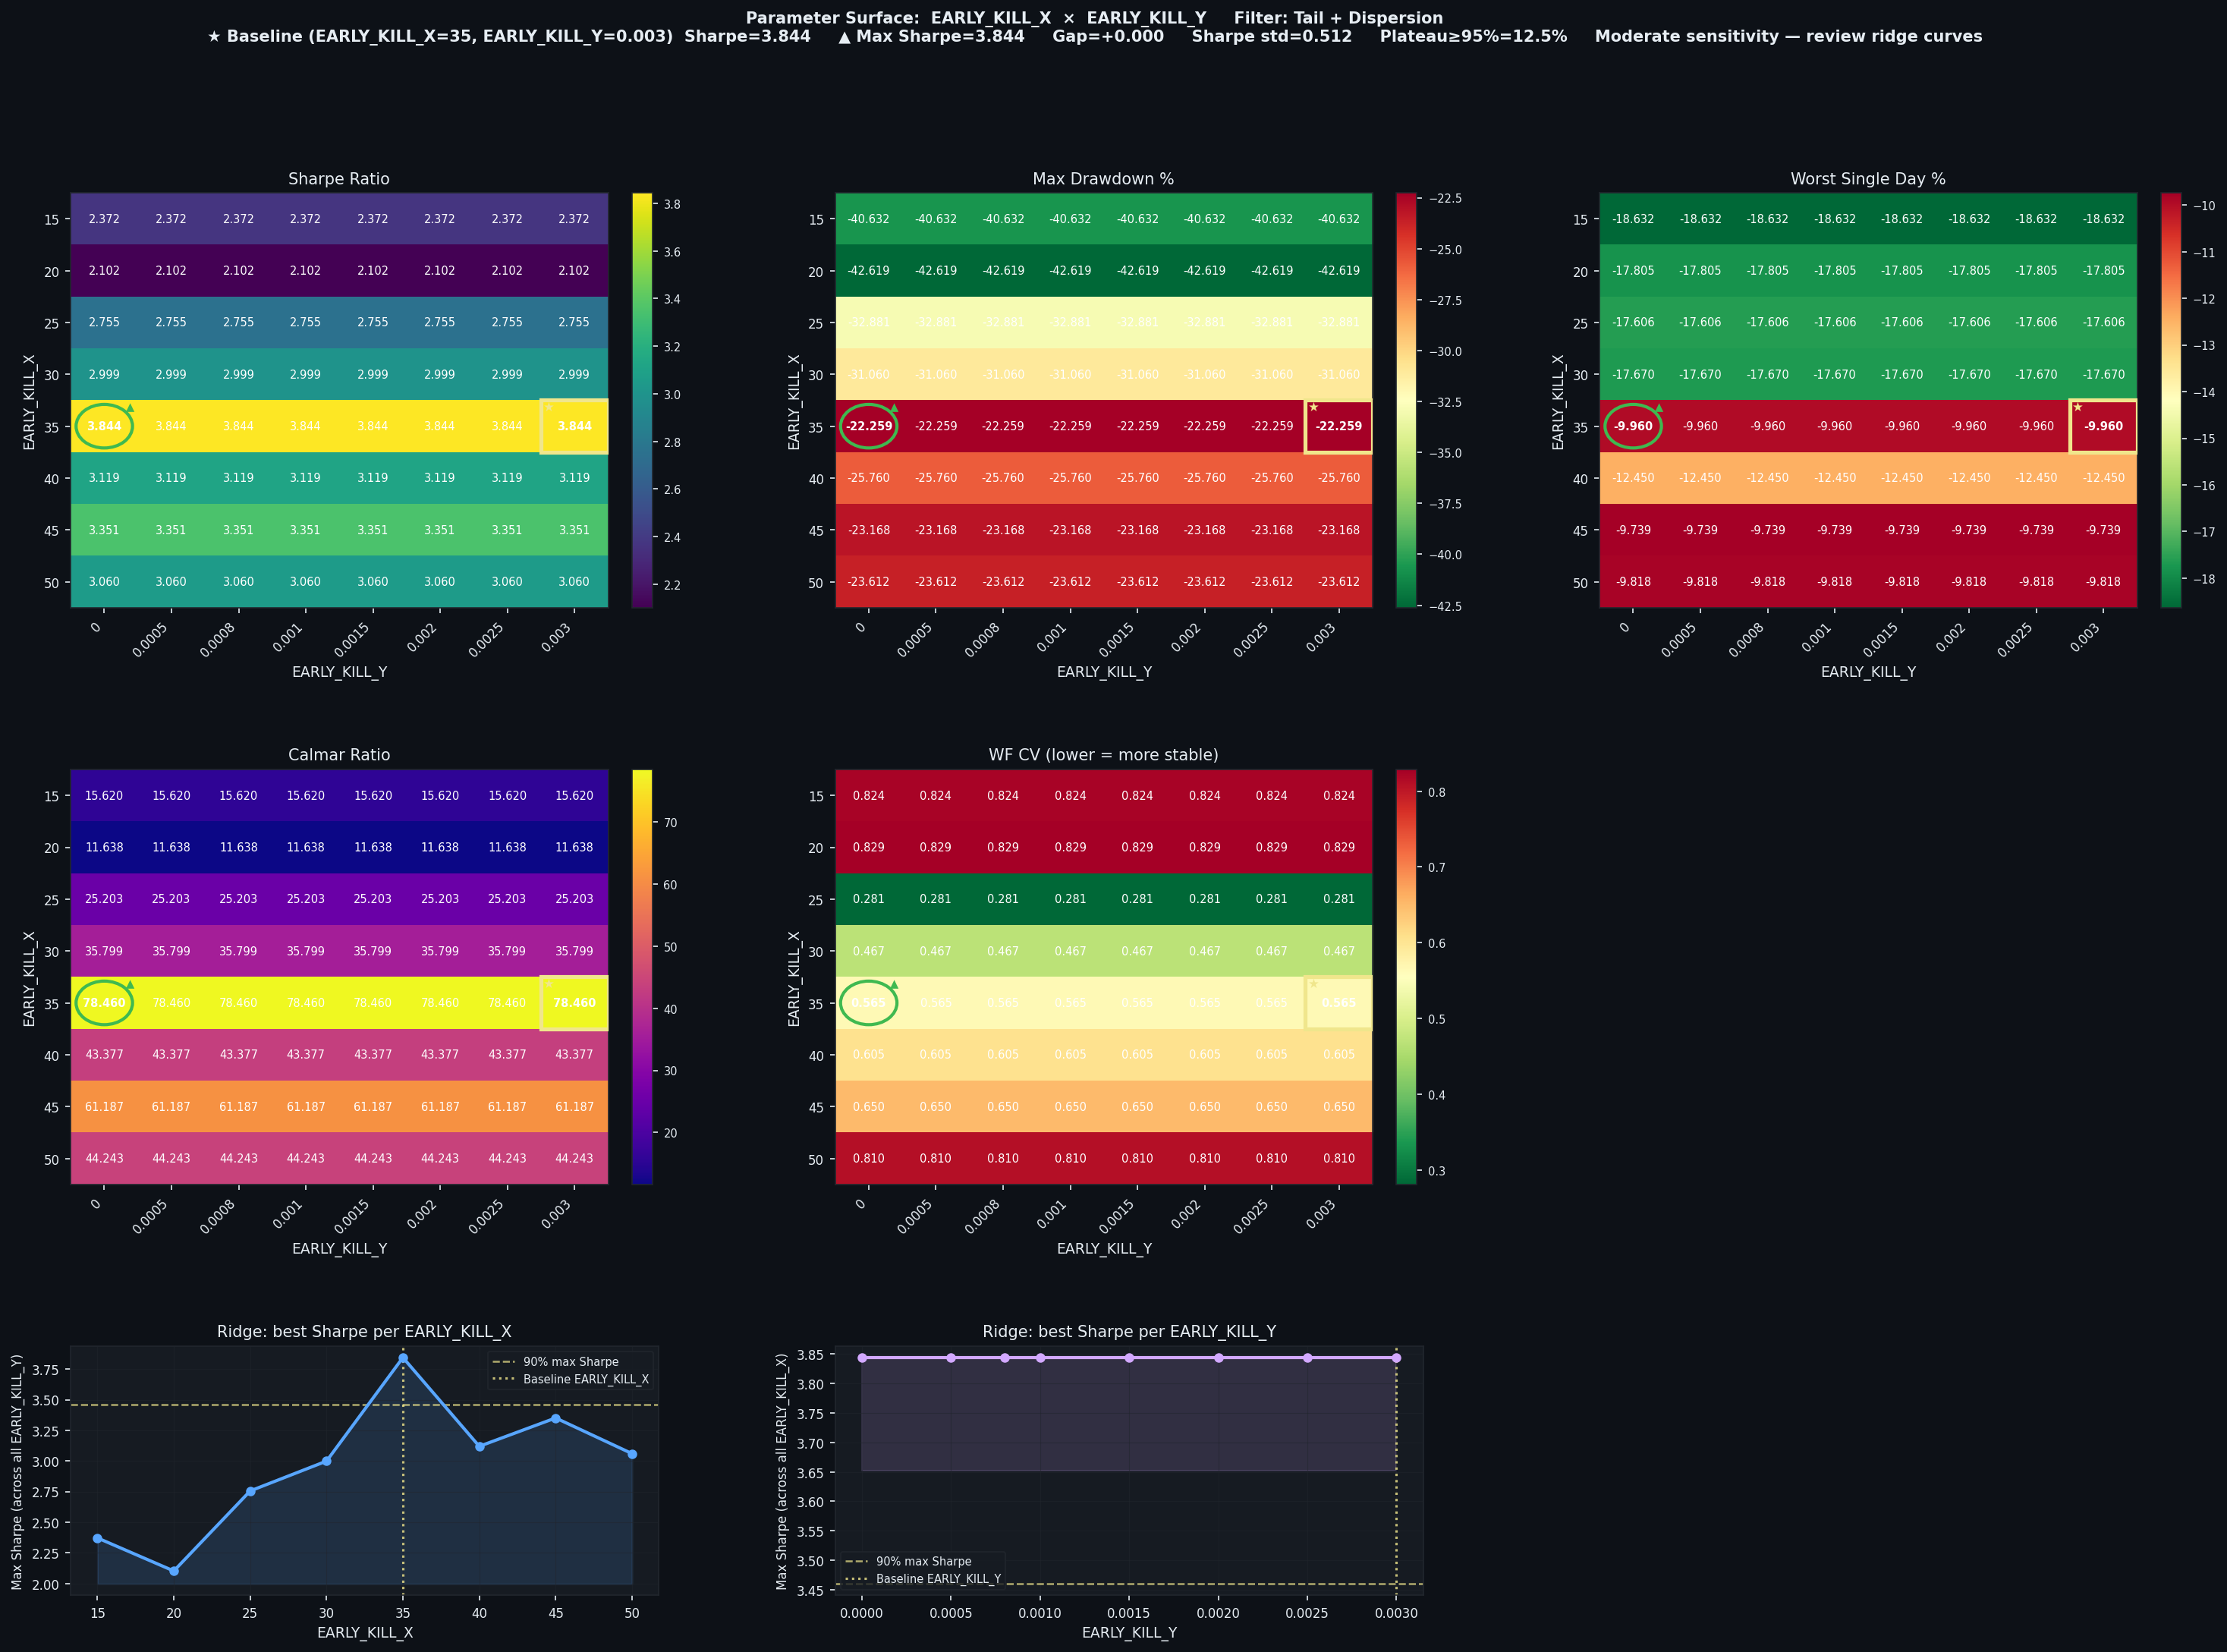

Values plotted in this chart, from the file beside it:
EARLY_KILL_X, EARLY_KILL_Y, Sharpe, CAGR%, MaxDD%, Worst1D%, Calmar, WF_CV, baseline
15, 0.0, 2.372, 634.7, -40.63, -18.63, 15.62, 0.8237, False
15, 0.0005, 2.372, 634.7, -40.63, -18.63, 15.62, 0.8237, False
15, 0.0008, 2.372, 634.7, -40.63, -18.63, 15.62, 0.8237, False
15, 0.001, 2.372, 634.7, -40.63, -18.63, 15.62, 0.8237, False
15, 0.0015, 2.372, 634.7, -40.63, -18.63, 15.62, 0.8237, False
15, 0.002, 2.372, 634.7, -40.63, -18.63, 15.62, 0.8237, False
15, 0.0025, 2.372, 634.7, -40.63, -18.63, 15.62, 0.8237, False
15, 0.003, 2.372, 634.7, -40.63, -18.63, 15.62, 0.8237, False
20, 0.0, 2.102, 496, -42.62, -17.8, 11.64, 0.8286, False
20, 0.0005, 2.102, 496, -42.62, -17.8, 11.64, 0.8286, False
20, 0.0008, 2.102, 496, -42.62, -17.8, 11.64, 0.8286, False
20, 0.001, 2.102, 496, -42.62, -17.8, 11.64, 0.8286, False
20, 0.0015, 2.102, 496, -42.62, -17.8, 11.64, 0.8286, False
20, 0.002, 2.102, 496, -42.62, -17.8, 11.64, 0.8286, False
20, 0.0025, 2.102, 496, -42.62, -17.8, 11.64, 0.8286, False
20, 0.003, 2.102, 496, -42.62, -17.8, 11.64, 0.8286, False
25, 0.0, 2.755, 828.7, -32.88, -17.61, 25.2, 0.2809, False
25, 0.0005, 2.755, 828.7, -32.88, -17.61, 25.2, 0.2809, False
25, 0.0008, 2.755, 828.7, -32.88, -17.61, 25.2, 0.2809, False
25, 0.001, 2.755, 828.7, -32.88, -17.61, 25.2, 0.2809, False
25, 0.0015, 2.755, 828.7, -32.88, -17.61, 25.2, 0.2809, False
25, 0.002, 2.755, 828.7, -32.88, -17.61, 25.2, 0.2809, False
25, 0.0025, 2.755, 828.7, -32.88, -17.61, 25.2, 0.2809, False
25, 0.003, 2.755, 828.7, -32.88, -17.61, 25.2, 0.2809, False
30, 0.0, 2.999, 1112, -31.06, -17.67, 35.8, 0.4672, False
30, 0.0005, 2.999, 1112, -31.06, -17.67, 35.8, 0.4672, False
30, 0.0008, 2.999, 1112, -31.06, -17.67, 35.8, 0.4672, False
30, 0.001, 2.999, 1112, -31.06, -17.67, 35.8, 0.4672, False
30, 0.0015, 2.999, 1112, -31.06, -17.67, 35.8, 0.4672, False
30, 0.002, 2.999, 1112, -31.06, -17.67, 35.8, 0.4672, False
30, 0.0025, 2.999, 1112, -31.06, -17.67, 35.8, 0.4672, False
30, 0.003, 2.999, 1112, -31.06, -17.67, 35.8, 0.4672, False
35, 0.0, 3.844, 1746, -22.26, -9.96, 78.46, 0.5652, False
35, 0.0005, 3.844, 1746, -22.26, -9.96, 78.46, 0.5652, False
35, 0.0008, 3.844, 1746, -22.26, -9.96, 78.46, 0.5652, False
35, 0.001, 3.844, 1746, -22.26, -9.96, 78.46, 0.5652, False
35, 0.0015, 3.844, 1746, -22.26, -9.96, 78.46, 0.5652, False
35, 0.002, 3.844, 1746, -22.26, -9.96, 78.46, 0.5652, False
35, 0.0025, 3.844, 1746, -22.26, -9.96, 78.46, 0.5652, False
35, 0.003, 3.844, 1746, -22.26, -9.96, 78.46, 0.5652, True
40, 0.0, 3.119, 1117, -25.76, -12.45, 43.38, 0.6053, False
40, 0.0005, 3.119, 1117, -25.76, -12.45, 43.38, 0.6053, False
40, 0.0008, 3.119, 1117, -25.76, -12.45, 43.38, 0.6053, False
40, 0.001, 3.119, 1117, -25.76, -12.45, 43.38, 0.6053, False
40, 0.0015, 3.119, 1117, -25.76, -12.45, 43.38, 0.6053, False
40, 0.002, 3.119, 1117, -25.76, -12.45, 43.38, 0.6053, False
40, 0.0025, 3.119, 1117, -25.76, -12.45, 43.38, 0.6053, False
40, 0.003, 3.119, 1117, -25.76, -12.45, 43.38, 0.6053, False
45, 0.0, 3.351, 1418, -23.17, -9.739, 61.19, 0.6501, False
45, 0.0005, 3.351, 1418, -23.17, -9.739, 61.19, 0.6501, False
45, 0.0008, 3.351, 1418, -23.17, -9.739, 61.19, 0.6501, False
45, 0.001, 3.351, 1418, -23.17, -9.739, 61.19, 0.6501, False
45, 0.0015, 3.351, 1418, -23.17, -9.739, 61.19, 0.6501, False
45, 0.002, 3.351, 1418, -23.17, -9.739, 61.19, 0.6501, False
45, 0.0025, 3.351, 1418, -23.17, -9.739, 61.19, 0.6501, False
45, 0.003, 3.351, 1418, -23.17, -9.739, 61.19, 0.6501, False
50, 0.0, 3.06, 1045, -23.61, -9.818, 44.24, 0.8104, False
50, 0.0005, 3.06, 1045, -23.61, -9.818, 44.24, 0.8104, False
50, 0.0008, 3.06, 1045, -23.61, -9.818, 44.24, 0.8104, False
50, 0.001, 3.06, 1045, -23.61, -9.818, 44.24, 0.8104, False
... 4 more rows
